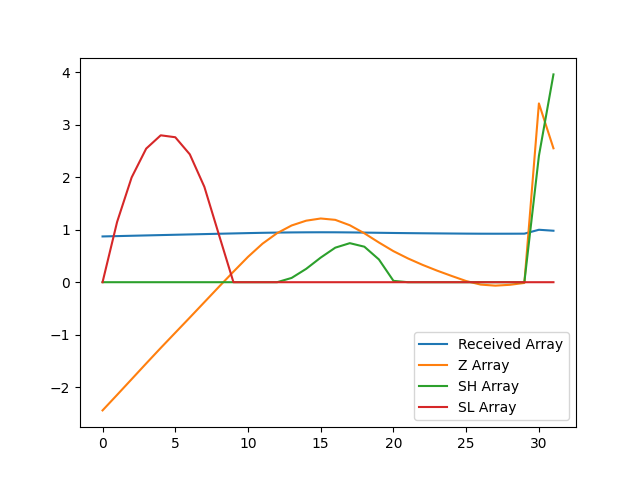

The data file committed next to this chart (first rows):
, index, year, val, Received Array, Z Array, SH Array, SL Array
0, 10754, 1990, 13560, 0.8724, -2.444, 0.0, 0.0
1, 10757, 1991, 13661, 0.8789, -2.148, 0.0, 1.148
2, 10760, 1992, 13762, 0.8854, -1.849, 0.0, 1.998
3, 10763, 1993, 13864, 0.8919, -1.55, 0.0, 2.547
4, 10766, 1994, 13964, 0.8984, -1.254, 0.0, 2.801
5, 10769, 1995, 14062, 0.9047, -0.9633, 0.0, 2.764
6, 10772, 1996, 14160, 0.911, -0.6737, 0.0, 2.438
7, 10775, 1997, 14260, 0.9174, -0.3808, 0.0, 1.818
8, 10778, 1998, 14359, 0.9238, -0.08819, 0.0, 0.9067
9, 10781, 1999, 14457, 0.9301, 0.2008, 0.0, 0.0
10, 10784, 2000, 14552, 0.9362, 0.4833, 0.0, 0.0
11, 10787, 2001, 14638, 0.9417, 0.7352, 0.0, 0.0
12, 10790, 2002, 14705, 0.9461, 0.9353, 0.0, 0.0
13, 10793, 2003, 14755, 0.9493, 1.082, 0.08169, 0.0
14, 10796, 2004, 14786, 0.9513, 1.173, 0.2547, 0.0
15, 10799, 2005, 14800, 0.9522, 1.215, 0.4695, 0.0
16, 10802, 2006, 14791, 0.9516, 1.189, 0.6584, 0.0
17, 10805, 2007, 14757, 0.9494, 1.086, 0.7444, 0.0
18, 10808, 2008, 14705, 0.946, 0.9326, 0.6769, 0.0
19, 10811, 2009, 14645, 0.9422, 0.7571, 0.434, 0.0
20, 10814, 2010, 14589, 0.9386, 0.5918, 0.02583, 0.0
21, 10817, 2011, 14542, 0.9356, 0.453, 0.0, 0.0
22, 10820, 2012, 14501, 0.9329, 0.3306, 0.0, 0.0
23, 10823, 2013, 14463, 0.9305, 0.2206, 0.0, 0.0
24, 10826, 2014, 14429, 0.9283, 0.1192, 0.0, 0.0
25, 10829, 2015, 14396, 0.9262, 0.02196, 0.0, 0.0
26, 10832, 2016, 14373, 0.9247, -0.04571, 0.0, 0.0
27, 10835, 2017, 14366, 0.9243, -0.06548, 0.0, 0.0
28, 10838, 2018, 14372, 0.9246, -0.04975, 0.0, 0.0
29, 10841, 2019, 14384, 0.9254, -0.01399, 0.0, 0.0
30, 10844, 2020, 15544, 1.0, 3.409, 2.409, 0.0
31, 10847, 2021, 15254, 0.9813, 2.553, 3.962, 0.0
